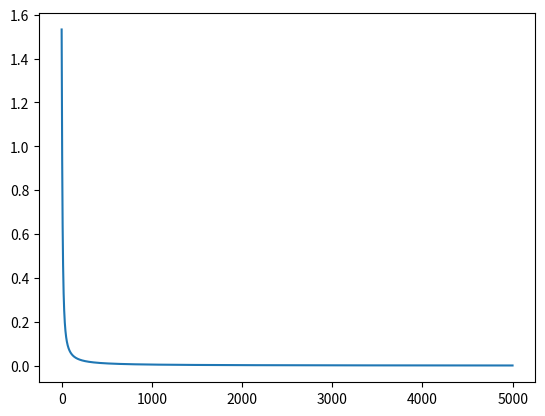
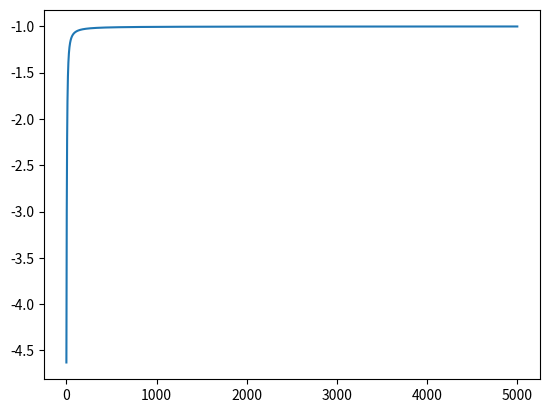

The matplotlib source for these figures, in order:

import numpy as np
from tqdm import tqdm
import matplotlib.pyplot as plt

def log_loss(A, y):
    epsilon = 1e-15 #Pour empecher les log(0) = -inf
    return  - y * np.log(A + epsilon) - (1-y) * np.log(1-A + epsilon)

def dx_log_loss(y_true, y_pred):
    return - y_true/y_pred - (1 - y_true)/(1 - y_pred)

def algebre(x, a, b):
    return a * x + b

def sigmoide(X):
    return 1/(1 + np.exp(-X))

X = 1
y = 1

learning_rate = 0.1
nb_iteraton = 5000

W = np.random.rand(1) * 2 - 1
B = np.random.rand(1) * 2 - 1

log = []
dx_log = []

print("")
print("W: ", W)
print("B: ", B)

Z = algebre(X, W, B)
A = sigmoide(Z)

print("Loss", log_loss(A, y))
print("ACTIVATION", A)
print("")

for _ in tqdm(range(nb_iteraton)):
    
    #Foreward propagation
    Z = algebre(X, W, B)
    A = sigmoide(Z)

    log.append(log_loss(A, y))
    dx_log.append(dx_log_loss(y, A))

    #Backpropagation
    dA = A - y
    dW = X * dA
    db = dA
    W -= dW * learning_rate
    B -= db * learning_rate

print("")
print("W: ", W)
print("B: ", B)

print("Loss final ", log[-1])
print("ACTIVATION final", sigmoide(algebre(X, W, B)))

plt.figure()
plt.plot(log)
plt.show()

plt.figure()
plt.plot(dx_log)
plt.show()
